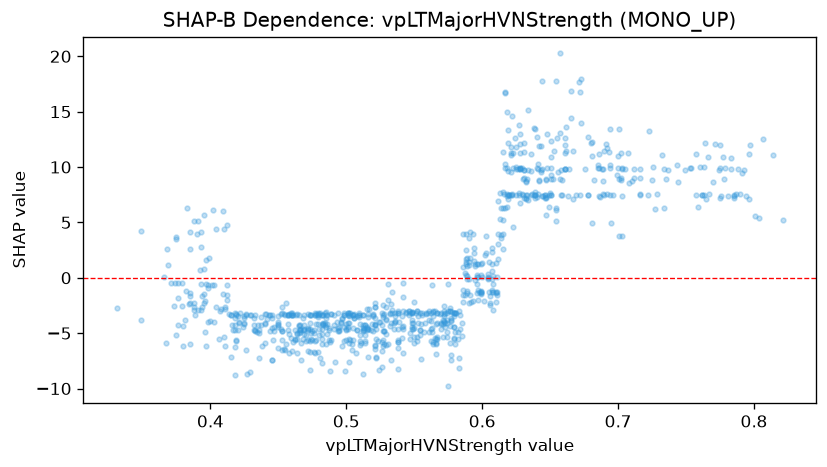

The file beside this chart, header and first rows:
feature_value, shap_value
0.634, 15.17
0.639, 13.48
0.643, 9.54
0.643, 11.87
0.651, 9.324
0.657, 8.939
0.658, 7.465
0.661, 12.65
0.661, 9.855
0.662, 11.42
0.644, 7.39
0.644, 9.866
0.622, 14.57
0.631, 7.174
0.631, 12.15
0.632, 8.748
0.617, 9.942
0.596, 0.05428
0.612, 3.056
0.625, 7.465
0.627, 13.77
0.627, 7.465
0.616, 7.593
0.621, 11.29
0.608, -0.5411
0.608, -2.954
0.622, 7.593
0.632, 7.174
0.64, 9.935
0.642, 8.855
0.623, 9.89
0.621, 7.45
0.626, 9.814
0.623, 4.581
0.653, 11.43
0.63, 7.471
0.606, -2.276
0.591, 1.76
0.587, 0.442
0.59, 3.611
0.588, 3.994
0.604, 0.3145
0.617, 6.333
0.619, 7.465
0.571, -5.387
0.579, -3.469
0.526, -5.833
0.542, -0.4574
0.531, -2.024
0.509, -3.58
0.707, 11.22
0.7, 9.89
0.702, 8.852
0.702, 8.989
0.727, 6.246
0.735, 8.932
0.779, 9.942
0.788, 9.814
0.781, 7.379
0.807, 12.5
... 877 more rows
